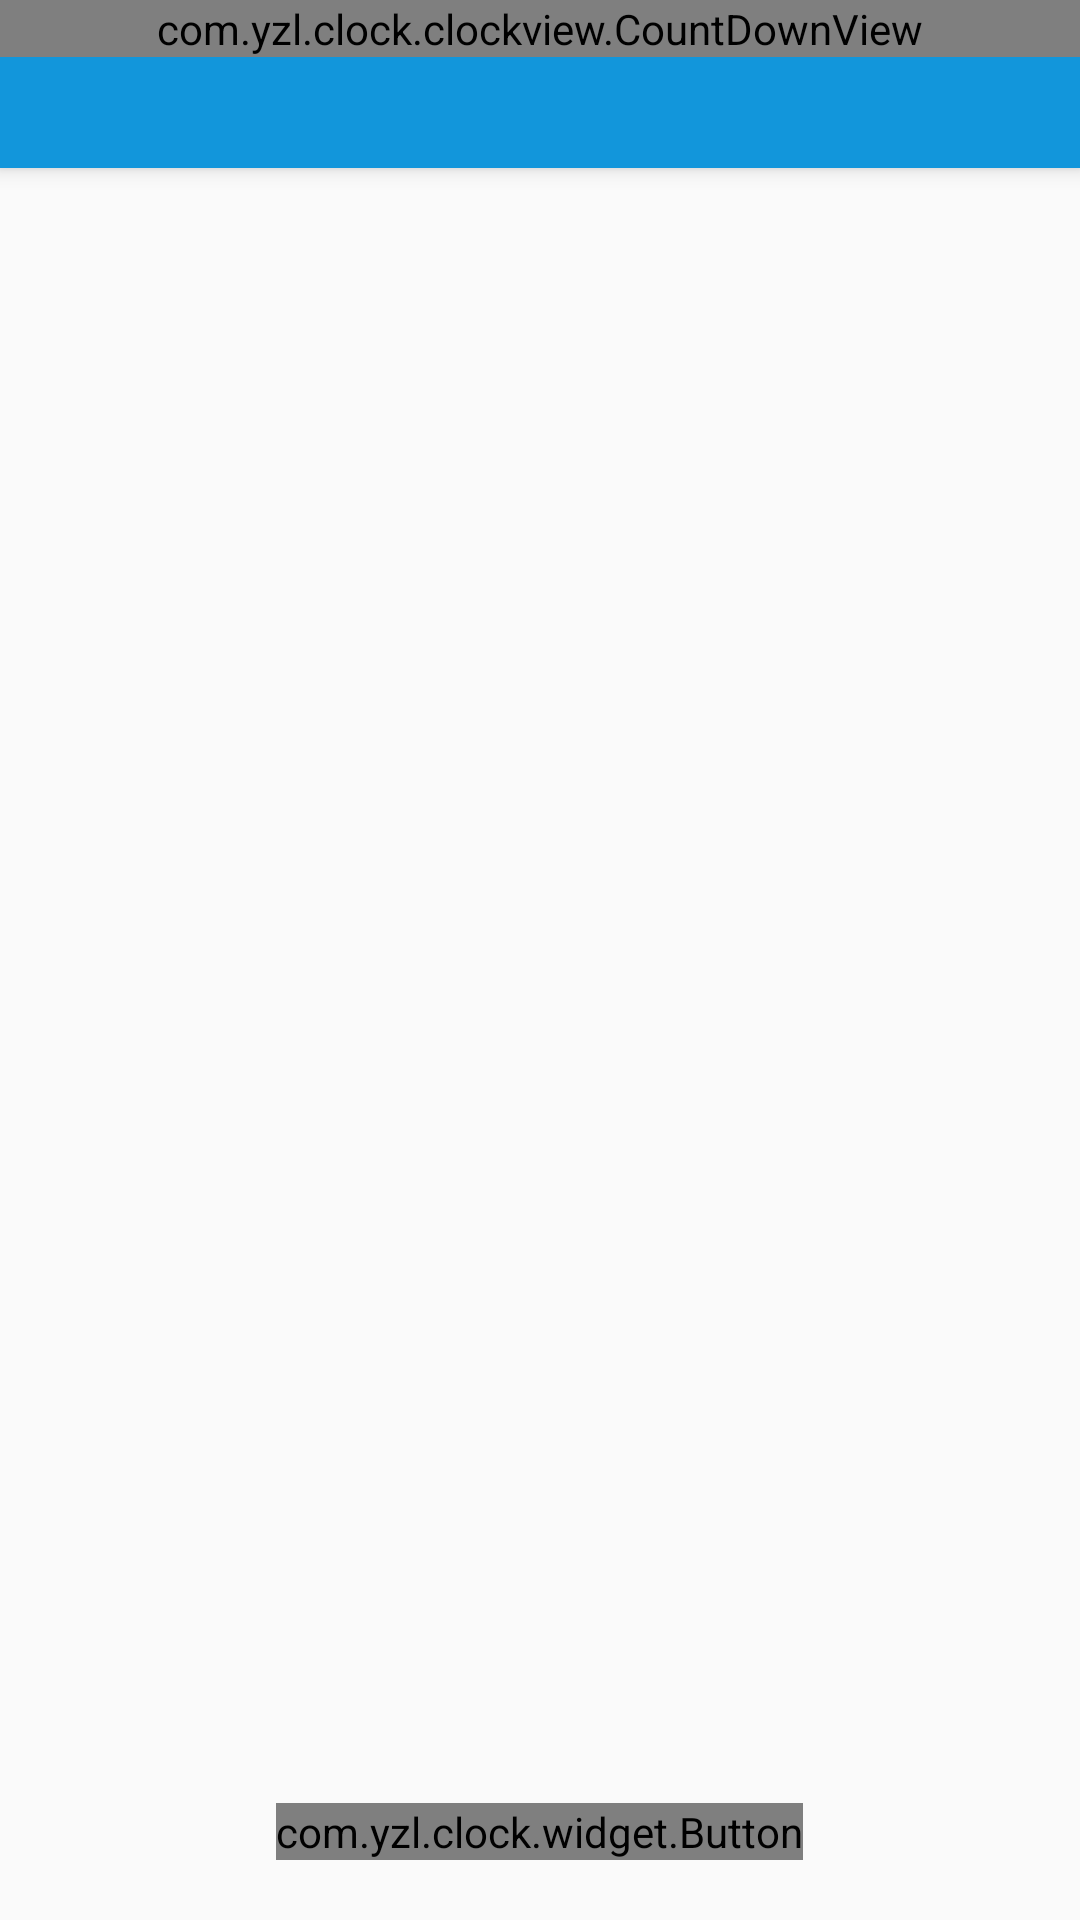

Reconstruct the res/layout file that produces this screen, plus the resources it refers to.
<!-- AndroidManifest.xml: application theme AppTheme -->
<!-- res/layout/fragment_count_down.xml -->
<?xml version="1.0" encoding="utf-8"?>

<android.support.design.widget.CoordinatorLayout xmlns:android="http://schemas.android.com/apk/res/android"
    android:layout_width="match_parent"
    android:layout_height="match_parent"
    xmlns:app="http://schemas.android.com/apk/res-auto"
    android:orientation="vertical"
    android:gravity="center_horizontal"
    android:baselineAligned="false">

    <android.support.design.widget.AppBarLayout
        android:id="@+id/appBarLayout"
        android:layout_width="match_parent"
        android:layout_height="wrap_content"
        android:fitsSystemWindows="true"
        android:theme="@style/ThemeOverlay.AppCompat.Dark.ActionBar">
        <android.support.design.widget.CollapsingToolbarLayout
            android:background="@color/headColor"
            android:id="@+id/collapse"
            android:layout_width="match_parent"
            android:layout_height="wrap_content"
            android:fitsSystemWindows="true"
            android:gravity="left"
            app:layout_scrollFlags="scroll|exitUntilCollapsed|snap"
            >
            <com.yzl.clock.clockview.CountDownView
                android:id="@+id/countDownView"
                android:layout_width="match_parent"
                android:layout_height="wrap_content" />

            <android.support.v7.widget.Toolbar
                android:id="@+id/toolBar"
                android:background="#0000"
                android:layout_width="match_parent"
                android:layout_height="wrap_content"
                app:layout_collapseMode="pin">
            </android.support.v7.widget.Toolbar>

        </android.support.design.widget.CollapsingToolbarLayout>
    </android.support.design.widget.AppBarLayout>


    <android.support.v4.widget.NestedScrollView

        android:scrollbars="none"
        android:layout_width="match_parent"
        android:layout_height="wrap_content"
        android:layout_weight="1"
        app:layout_behavior="@string/appbar_scrolling_view_behavior">
        <LinearLayout
            android:id="@+id/ll_content"
            android:layout_width="match_parent"
            android:layout_height="wrap_content"
            android:orientation="vertical">

            <android.support.v7.widget.CardView
                android:id="@+id/cv_setTime"
                android:layout_width="match_parent"
                android:layout_height="wrap_content"
                android:layout_marginBottom="20sp"
                android:layout_marginLeft="30dp"
                android:layout_marginRight="30dp"
                android:layout_marginTop="20sp"
                android:elevation="10dp"
                app:cardCornerRadius="10dp">

                <LinearLayout
                    android:id="@+id/ll_setTime"
                    android:layout_width="match_parent"
                    android:layout_height="wrap_content"
                    android:orientation="horizontal">

                    <android.support.v7.widget.RecyclerView
                        android:id="@+id/recycleHour"
                        android:layout_width="0dp"
                        android:layout_height="wrap_content"
                        android:layout_weight="1"></android.support.v7.widget.RecyclerView>

                    <android.support.v7.widget.RecyclerView
                        android:id="@+id/recycleMinute"
                        android:layout_width="0dp"
                        android:layout_height="wrap_content"
                        android:layout_weight="1">

                    </android.support.v7.widget.RecyclerView>
                </LinearLayout>
            </android.support.v7.widget.CardView>
        </LinearLayout>
    </android.support.v4.widget.NestedScrollView>


    <com.yzl.clock.widget.Button
        android:layout_gravity="bottom|center"
        app:btn_text="开始"
        android:id="@+id/btn_countDown"
        android:layout_width="wrap_content"
        android:layout_height="wrap_content"
        android:layout_marginBottom="20dp"/>

</android.support.design.widget.CoordinatorLayout>
<!-- resources referenced by this layout -->
<resources>
  <color name="headColor">#1296db</color>
  <style name="AppTheme" parent="Theme.AppCompat.Light.NoActionBar">
          
          <item name="colorPrimary">@color/colorPrimary</item>
          <item name="colorPrimaryDark">@color/colorPrimaryDark</item>
          <item name="colorAccent">@color/colorAccent</item>
      </style>
  <color name="colorPrimary">@color/headColor</color>
  <color name="colorPrimaryDark">@color/headColor</color>
  <color name="colorAccent">@color/headColor</color>
</resources>
